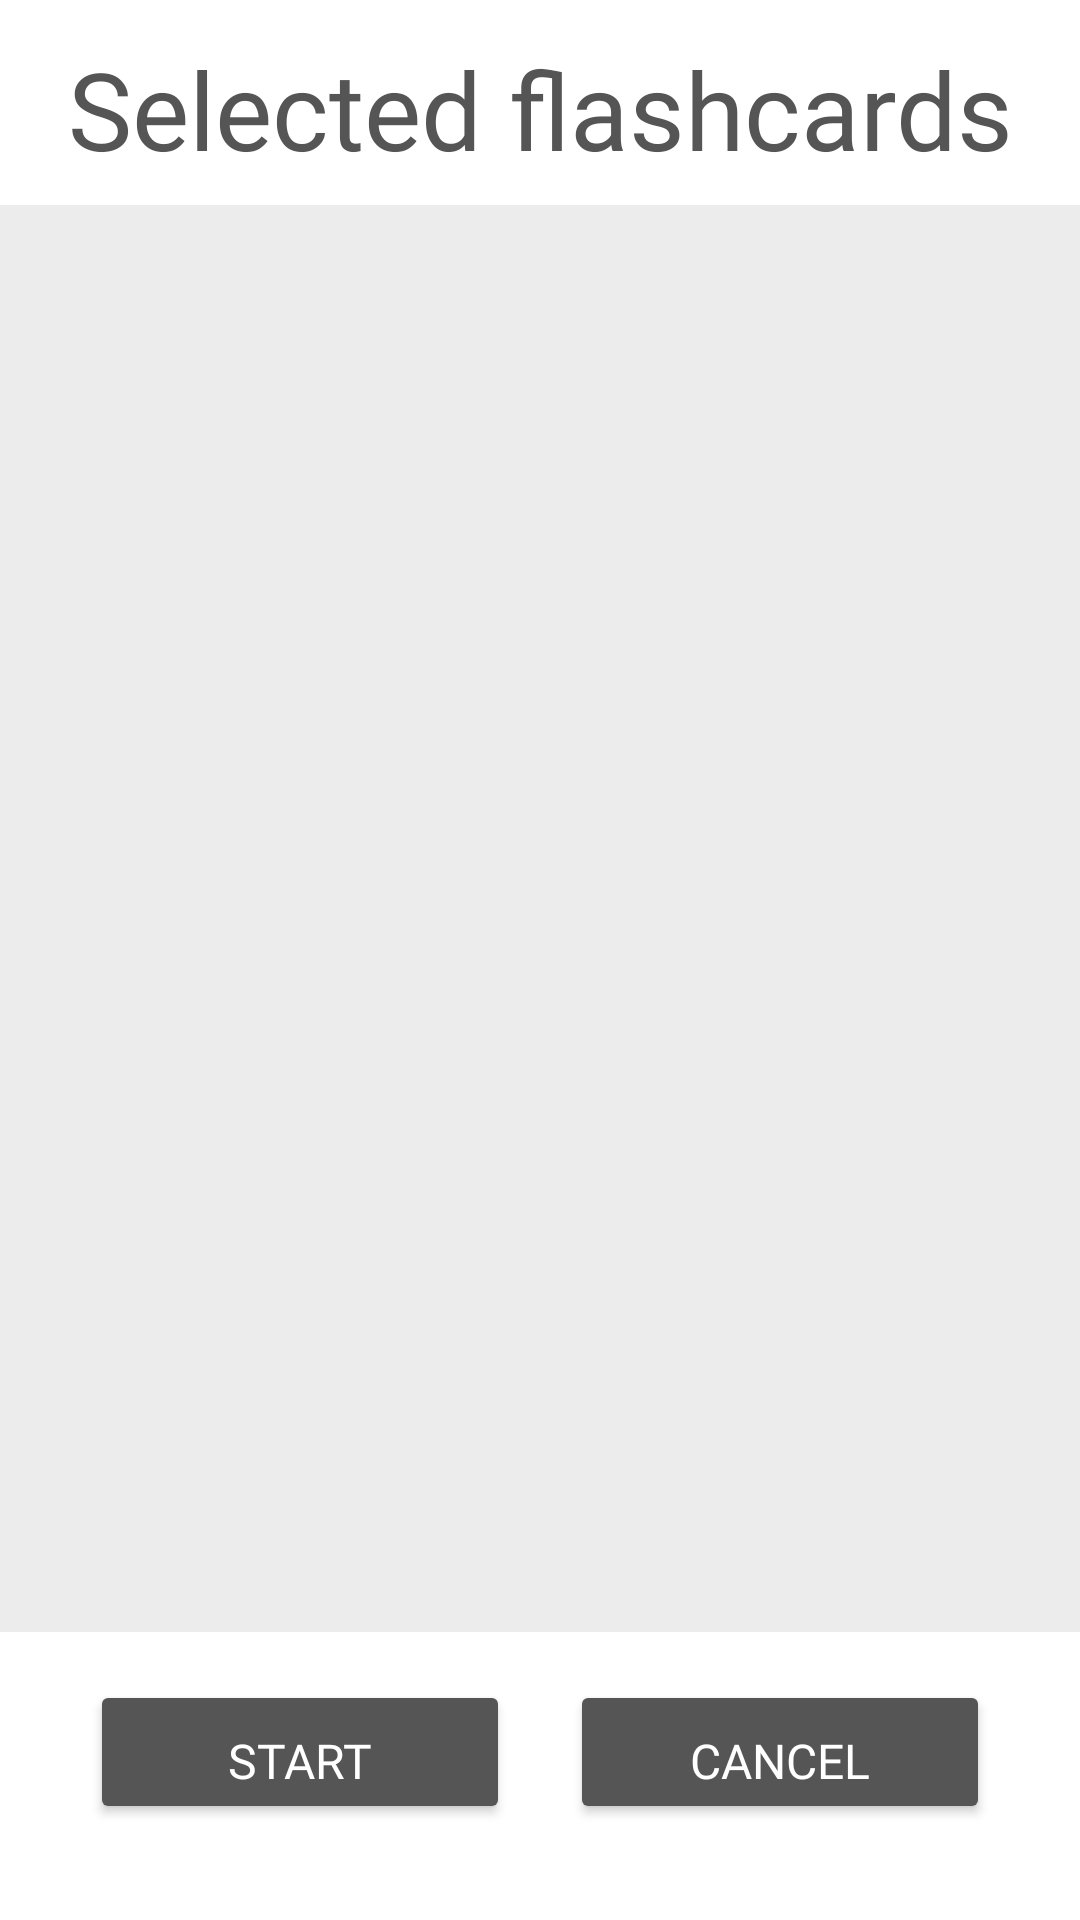

Produce the Android XML layout that renders to this screen, including the resource entries it uses.
<!-- AndroidManifest.xml: application theme Theme.VocabularyFlashcards -->
<!-- res/layout/fragment_quiz_prior_game.xml -->
<?xml version="1.0" encoding="utf-8"?>
<androidx.constraintlayout.widget.ConstraintLayout xmlns:android="http://schemas.android.com/apk/res/android"
    xmlns:app="http://schemas.android.com/apk/res-auto"
    xmlns:tools="http://schemas.android.com/tools"
    android:layout_width="match_parent"
    android:layout_height="match_parent"
    android:background="@color/white"
    tools:context=".ui.game.quiz.QuizPriorGameFragment">

    <TextView
        android:id="@+id/tvSelectedFlashcardsQuizPriorGameFrag"
        android:layout_width="wrap_content"
        android:layout_height="wrap_content"
        android:fontFamily="@font/comfortaa_bold"
        android:text="@string/text_selected_flashcards"
        android:textColor="@color/davys_gray"
        android:textSize="36sp"
        app:layout_constraintBottom_toBottomOf="parent"
        app:layout_constraintEnd_toEndOf="parent"
        app:layout_constraintStart_toStartOf="parent"
        app:layout_constraintTop_toTopOf="parent"
        app:layout_constraintVertical_bias="0.02" />

    <androidx.recyclerview.widget.RecyclerView
        android:id="@+id/rvSelectedFlashcardsQuizPriorGameFrag"
        android:layout_width="0dp"
        android:layout_height="0dp"
        android:layout_marginTop="8dp"
        android:layout_marginBottom="16dp"
        android:background="@color/anti_flash_white_bg"
        android:paddingStart="20dp"
        android:paddingEnd="20dp"
        app:layout_constraintBottom_toTopOf="@+id/linearLayout5"
        app:layout_constraintEnd_toEndOf="parent"
        app:layout_constraintStart_toStartOf="parent"
        app:layout_constraintTop_toBottomOf="@+id/tvSelectedFlashcardsQuizPriorGameFrag" />

    <LinearLayout
        android:id="@+id/linearLayout5"
        android:layout_width="match_parent"
        android:layout_height="wrap_content"
        android:layout_marginBottom="32dp"
        app:layout_constraintBottom_toBottomOf="parent"
        app:layout_constraintEnd_toEndOf="parent"
        app:layout_constraintStart_toStartOf="parent">

        <Button
            android:id="@+id/btStartQuizPriorGameFrag"
            android:layout_width="0dp"
            android:layout_height="wrap_content"
            android:layout_marginStart="30dp"
            android:layout_marginEnd="10dp"
            android:layout_weight="1"
            android:backgroundTint="@color/davys_gray"
            android:fontFamily="@font/comfortaa_bold"
            android:includeFontPadding="false"
            android:paddingBottom="3dp"
            android:text="@string/button_start"
            android:textColor="@color/white"
            android:textSize="16sp" />

        <Button
            android:id="@+id/btCancelQuizPriorGameFrag"
            android:layout_width="0dp"
            android:layout_height="wrap_content"
            android:layout_marginStart="10dp"
            android:layout_marginEnd="30dp"
            android:layout_weight="1"
            android:backgroundTint="@color/davys_gray"
            android:fontFamily="@font/comfortaa_bold"
            android:includeFontPadding="false"
            android:paddingBottom="3dp"
            android:text="@string/button_cancel"
            android:textColor="@color/white"
            android:textSize="16sp" />

    </LinearLayout>
</androidx.constraintlayout.widget.ConstraintLayout>
<!-- resources referenced by this layout -->
<resources>
  <color name="anti_flash_white_bg">#ECECEC</color>
  <color name="davys_gray">#555555</color>
  <color name="white">#FFFFFF</color>
  <string name="button_cancel">CANCEL</string>
  <string name="button_start">START</string>
  <string name="text_selected_flashcards">Selected flashcards</string>
  <style name="Theme.VocabularyFlashcards" parent="Base.Theme.VocabularyFlashcards" />
  <style name="Base.Theme.VocabularyFlashcards" parent="Theme.Material3.DayNight.NoActionBar">
          
          
      </style>
</resources>
